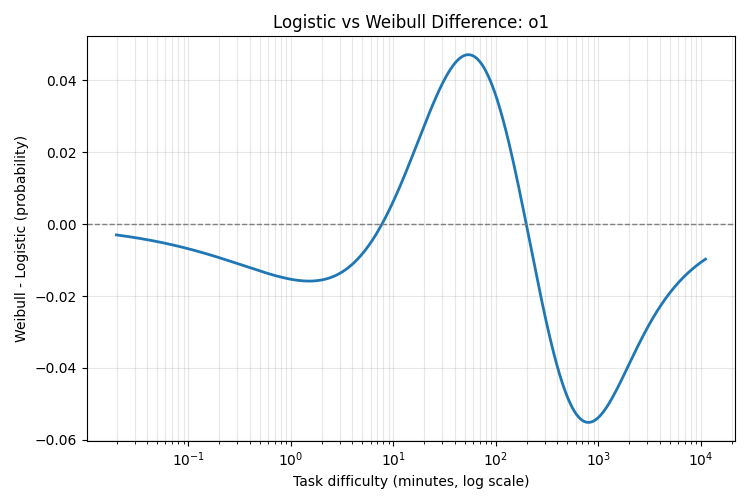

Values plotted in this chart, from the file beside it:
minutes, weibull_minus_logistic
0.01992, -0.00302
0.02059, -0.003075
0.02129, -0.00313
0.022, -0.003186
0.02275, -0.003243
0.02351, -0.003301
0.02431, -0.00336
0.02513, -0.00342
0.02597, -0.003481
0.02685, -0.003543
0.02775, -0.003605
0.02869, -0.003669
0.02966, -0.003734
0.03066, -0.003799
0.03169, -0.003866
0.03276, -0.003934
0.03386, -0.004002
0.03501, -0.004072
0.03619, -0.004143
0.03741, -0.004214
0.03867, -0.004287
0.03997, -0.004361
0.04132, -0.004436
0.04271, -0.004512
0.04415, -0.00459
0.04564, -0.004668
0.04718, -0.004747
0.04877, -0.004828
0.05042, -0.00491
0.05212, -0.004992
0.05387, -0.005076
0.05569, -0.005161
0.05757, -0.005248
0.05951, -0.005335
0.06152, -0.005424
0.06359, -0.005514
0.06574, -0.005604
0.06795, -0.005697
0.07024, -0.00579
0.07261, -0.005884
0.07506, -0.00598
0.07759, -0.006077
0.08021, -0.006175
0.08291, -0.006274
0.08571, -0.006375
0.0886, -0.006477
0.09159, -0.00658
0.09467, -0.006684
0.09787, -0.006789
0.1012, -0.006895
0.1046, -0.007003
0.1081, -0.007112
0.1118, -0.007222
0.1155, -0.007333
0.1194, -0.007445
0.1234, -0.007559
0.1276, -0.007674
0.1319, -0.007789
0.1364, -0.007906
0.141, -0.008024
... 340 more rows
